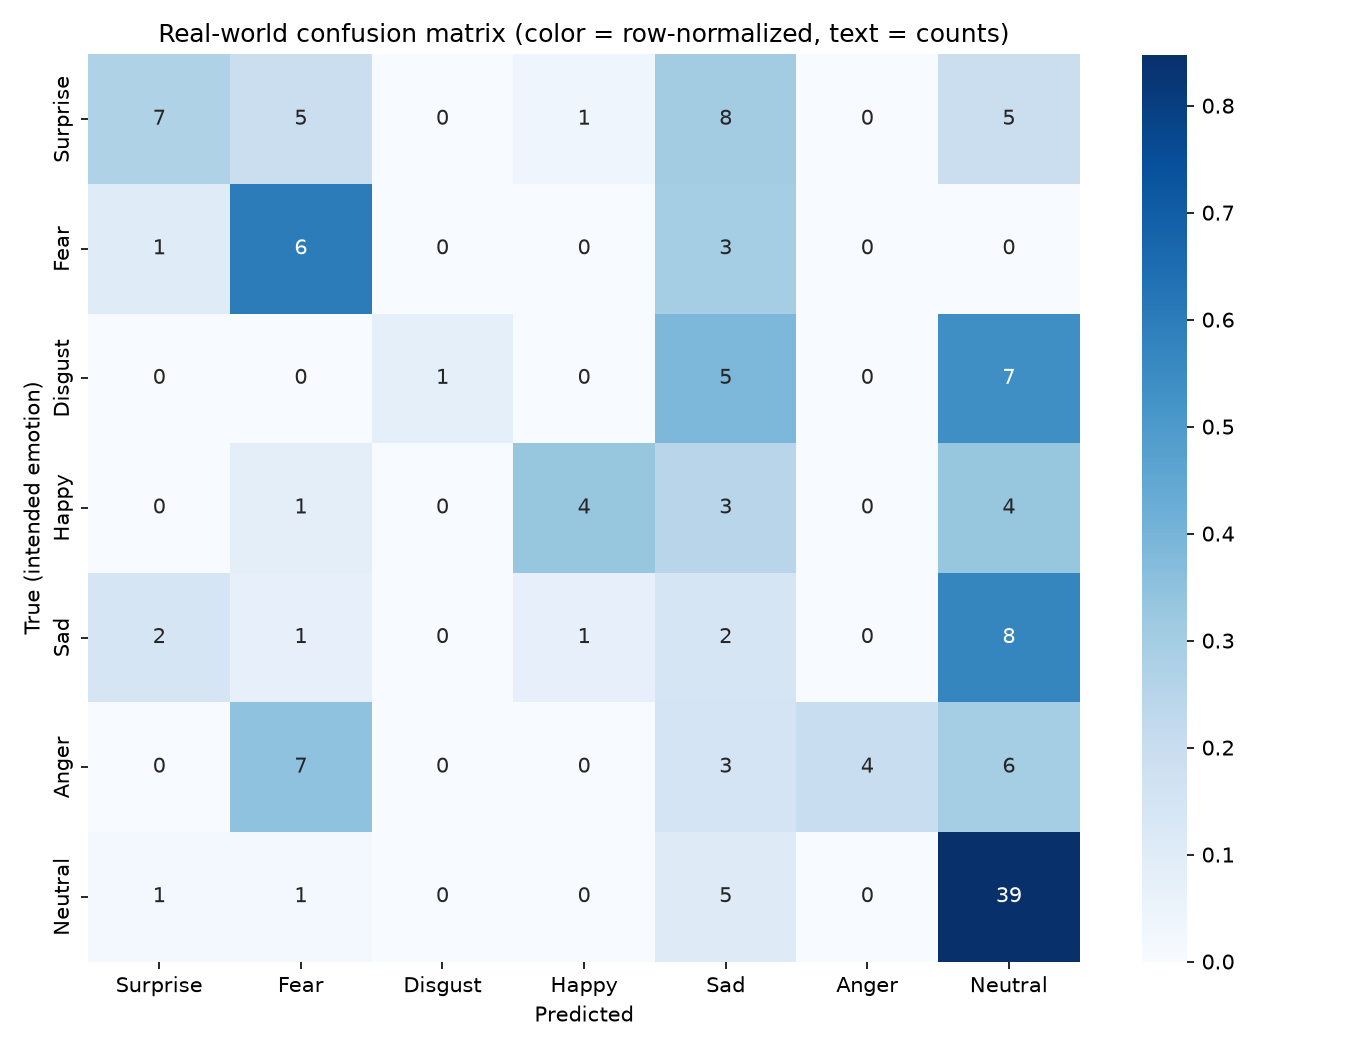

Source data for this figure (header and first rows):
, Surprise, Fear, Disgust, Happy, Sad, Anger, Neutral
Surprise, 7, 5, 0, 1, 8, 0, 5
Fear, 1, 6, 0, 0, 3, 0, 0
Disgust, 0, 0, 1, 0, 5, 0, 7
Happy, 0, 1, 0, 4, 3, 0, 4
Sad, 2, 1, 0, 1, 2, 0, 8
Anger, 0, 7, 0, 0, 3, 4, 6
Neutral, 1, 1, 0, 0, 5, 0, 39
